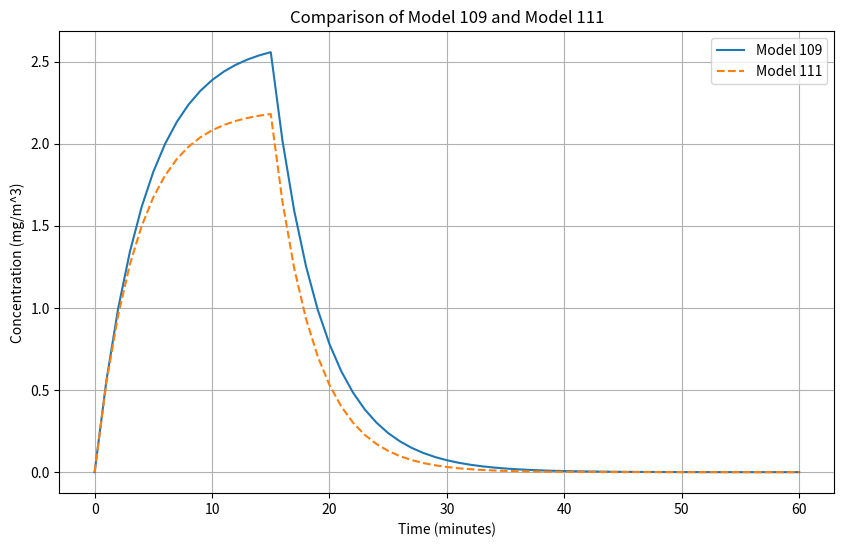

Reproduce this figure in Python. (Note: this script raises an exception after producing the figure.)
import numpy as np
import pandas as pd
import matplotlib.pyplot as plt
import seaborn as sns
from scipy.stats import shapiro, wilcoxon

# Define the models in Python
def model_108(G, Q, Q_L, epsilon_L, epsilon_L_F, gamma):
    C_avg = (gamma * G * (1 - epsilon_L * epsilon_L_F)) / (Q + epsilon_L_F * Q_L)
    C_LE = C_avg + (epsilon_L * gamma * G) / Q_L
    C_LF = C_LE * (1 - epsilon_L_F)
    return C_avg, C_LE, C_LF

def model_109(G, Q, Q_L, epsilon_L, epsilon_L_F, V, t_g, T):
    time_vector = np.arange(0, T + 1)
    C_rise = [(G * (1 - epsilon_L * epsilon_L_F) / (Q + epsilon_L_F * Q_L)) * (1 - np.exp(-(Q + epsilon_L_F * Q_L) * t / V)) if t <= t_g else np.nan for t in time_vector]
    C0 = (G * (1 - epsilon_L * epsilon_L_F)) / (Q + epsilon_L_F * Q_L) * (1 - np.exp(-(Q + epsilon_L_F * Q_L) * t_g / V))
    C_decay = [C0 * np.exp(-(Q + epsilon_L_F * Q_L) * (t - t_g) / V) if t > t_g else np.nan for t in time_vector]
    return time_vector, C_rise, C_decay

def model_110(G, Q, Q_L, epsilon_L, epsilon_L_F, Q_R, epsilon_RF, gamma):
    C_avg = (gamma * G * (1 - epsilon_L * epsilon_L_F)) / ((Q + epsilon_RF * Q_R) + epsilon_L_F * Q_L)
    C_LE = C_avg + (epsilon_L * gamma * G) / Q_L
    C_LF = C_LE * (1 - epsilon_L_F)
    C_RF = C_avg * (1 - epsilon_RF)
    return C_avg, C_LE, C_LF, C_RF

def model_111(G, Q, Q_L, epsilon_L, epsilon_L_F, Q_R, epsilon_RF, V, t_g, T):
    Q_instead = Q + epsilon_RF * Q_R
    return model_109(G, Q_instead, Q_L, epsilon_L, epsilon_L_F, V, t_g, T)


# Set the parameters
T = 60
t_g = 15
G = 100
Q = 20
Q_L = 5
epsilon_L = 0.5
epsilon_L_F = 0.75
Q_R = 5
epsilon_RF = 0.9
V = 100
gamma = 0.25  


# Calculate Results
results_108 = model_108(G, Q, Q_L, epsilon_L, epsilon_L_F, gamma)
results_109 = model_109(G, Q, Q_L, epsilon_L, epsilon_L_F, V, t_g, T)
results_110 = model_110(G, Q, Q_L, epsilon_L, epsilon_L_F, Q_R, epsilon_RF, gamma)
results_111 = model_111(G, Q, Q_L, epsilon_L, epsilon_L_F, Q_R, epsilon_RF, V, t_g, T)


# Prepare Data for Plotting and Comparison
time_109, C_rise_109, C_decay_109 = results_109
time_111, C_rise_111, C_decay_111 = results_111

results_109_df = pd.DataFrame({
    'Time': np.concatenate([time_109, time_109]),
    'Concentration': np.concatenate([C_rise_109, C_decay_109]),
    'Model': 'Model 109'
}).dropna()

results_111_df = pd.DataFrame({
    'Time': np.concatenate([time_111, time_111]),
    'Concentration': np.concatenate([C_rise_111, C_decay_111]),
    'Model': 'Model 111'
}).dropna()


# Plotting
plt.figure(figsize=(10, 6))
plt.plot(results_109_df['Time'], results_109_df['Concentration'], label='Model 109')
plt.plot(results_111_df['Time'], results_111_df['Concentration'], label='Model 111', linestyle='dashed')
plt.title('Comparison of Model 109 and Model 111')
plt.xlabel('Time (minutes)')
plt.ylabel('Concentration (mg/m^3)')
plt.legend()
plt.grid(True)
plt.show()

# Calculate Mean Squared Error and R^2
mse = np.mean((results_109_df['Concentration'] - results_111_df['Concentration'])**2)
r2 = np.corrcoef(results_109_df['Concentration'], results_111_df['Concentration'])[0, 1]**2

# Normality Test
normality_test_109 = stats.shapiro(results_109_df['Concentration'])
normality_test_111 = stats.shapiro(results_111_df['Concentration'])

# Wilcoxon Signed-Rank Test
wilcoxon_test = stats.wilcoxon(results_109_df['Concentration'], results_111_df['Concentration'])

mse, r2, normality_test_109, normality_test_111, wilcoxon_test


# Prepare Data for Plotting and Comparison
# Convert all model results to DataFrame in a consistent format

# Combine all data for visualization
all_data_df = pd.concat([
    results_101_df,
    results_103_df,
    results_105_df,
    results_107_df,
    results_109_df,
    results_111_df
])


# Plotting all models
plt.figure(figsize=(12, 6))
for model in all_data_df['Model'].unique():
    subset = all_data_df[all_data_df['Model'] == model]
    plt.plot(subset['Time'], subset['Concentration'], label=model)
plt.title('Overall Model Comparison')
plt.xlabel('Time (minutes)')
plt.ylabel('Concentration (mg/m^3)')
plt.legend()
plt.grid(True)
plt.show()
